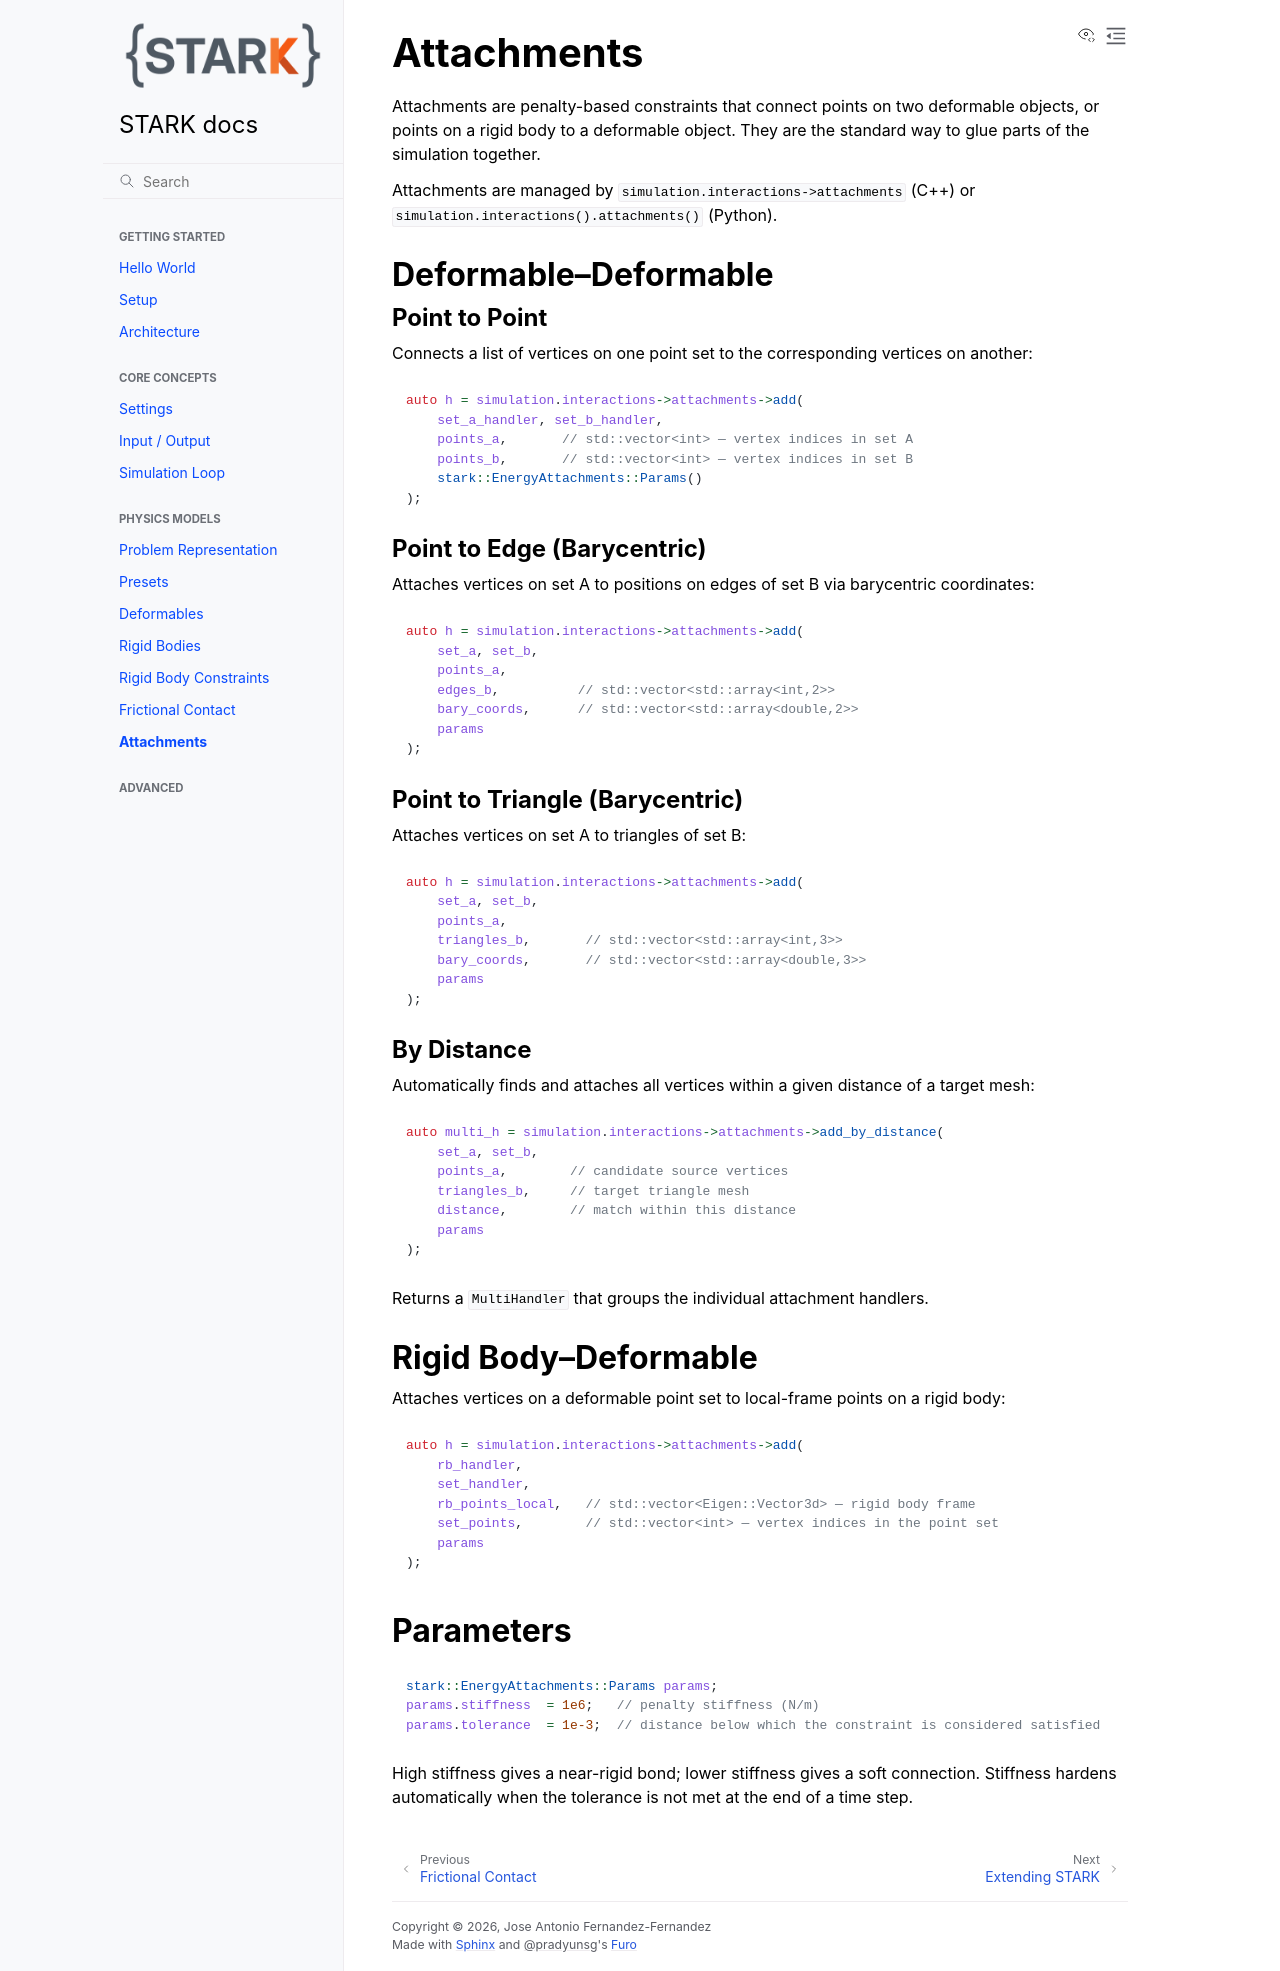

repository: InteractiveComputerGraphics/stark · page: attachments.html · generator: sphinx

# Attachments

Attachments are penalty-based constraints that connect points on two deformable objects, or points on a rigid body to a deformable object.
They are the standard way to glue parts of the simulation together.

Attachments are managed by `simulation.interactions->attachments` (C++) or `simulation.interactions().attachments()` (Python).

## Deformable–Deformable

### Point to Point

Connects a list of vertices on one point set to the corresponding vertices on another:

```cpp
auto h = simulation.interactions->attachments->add(
    set_a_handler, set_b_handler,
    points_a,       // std::vector<int> — vertex indices in set A
    points_b,       // std::vector<int> — vertex indices in set B
    stark::EnergyAttachments::Params()
);
```

### Point to Edge (Barycentric)

Attaches vertices on set A to positions on edges of set B via barycentric coordinates:

```cpp
auto h = simulation.interactions->attachments->add(
    set_a, set_b,
    points_a,
    edges_b,          // std::vector<std::array<int,2>>
    bary_coords,      // std::vector<std::array<double,2>>
    params
);
```

### Point to Triangle (Barycentric)

Attaches vertices on set A to triangles of set B:

```cpp
auto h = simulation.interactions->attachments->add(
    set_a, set_b,
    points_a,
    triangles_b,       // std::vector<std::array<int,3>>
    bary_coords,       // std::vector<std::array<double,3>>
    params
);
```

### By Distance

Automatically finds and attaches all vertices within a given distance of a target mesh:

```cpp
auto multi_h = simulation.interactions->attachments->add_by_distance(
    set_a, set_b,
    points_a,        // candidate source vertices
    triangles_b,     // target triangle mesh
    distance,        // match within this distance
    params
);
```

Returns a `MultiHandler` that groups the individual attachment handlers.

## Rigid Body–Deformable

Attaches vertices on a deformable point set to local-frame points on a rigid body:

```cpp
auto h = simulation.interactions->attachments->add(
    rb_handler,
    set_handler,
    rb_points_local,   // std::vector<Eigen::Vector3d> — rigid body frame
    set_points,        // std::vector<int> — vertex indices in the point set
    params
);
```


## Parameters

```cpp
stark::EnergyAttachments::Params params;
params.stiffness  = 1e6;   // penalty stiffness (N/m)
params.tolerance  = 1e-3;  // distance below which the constraint is considered satisfied
```

High stiffness gives a near-rigid bond; lower stiffness gives a soft connection.
Stiffness hardens automatically when the tolerance is not met at the end of a time step.
